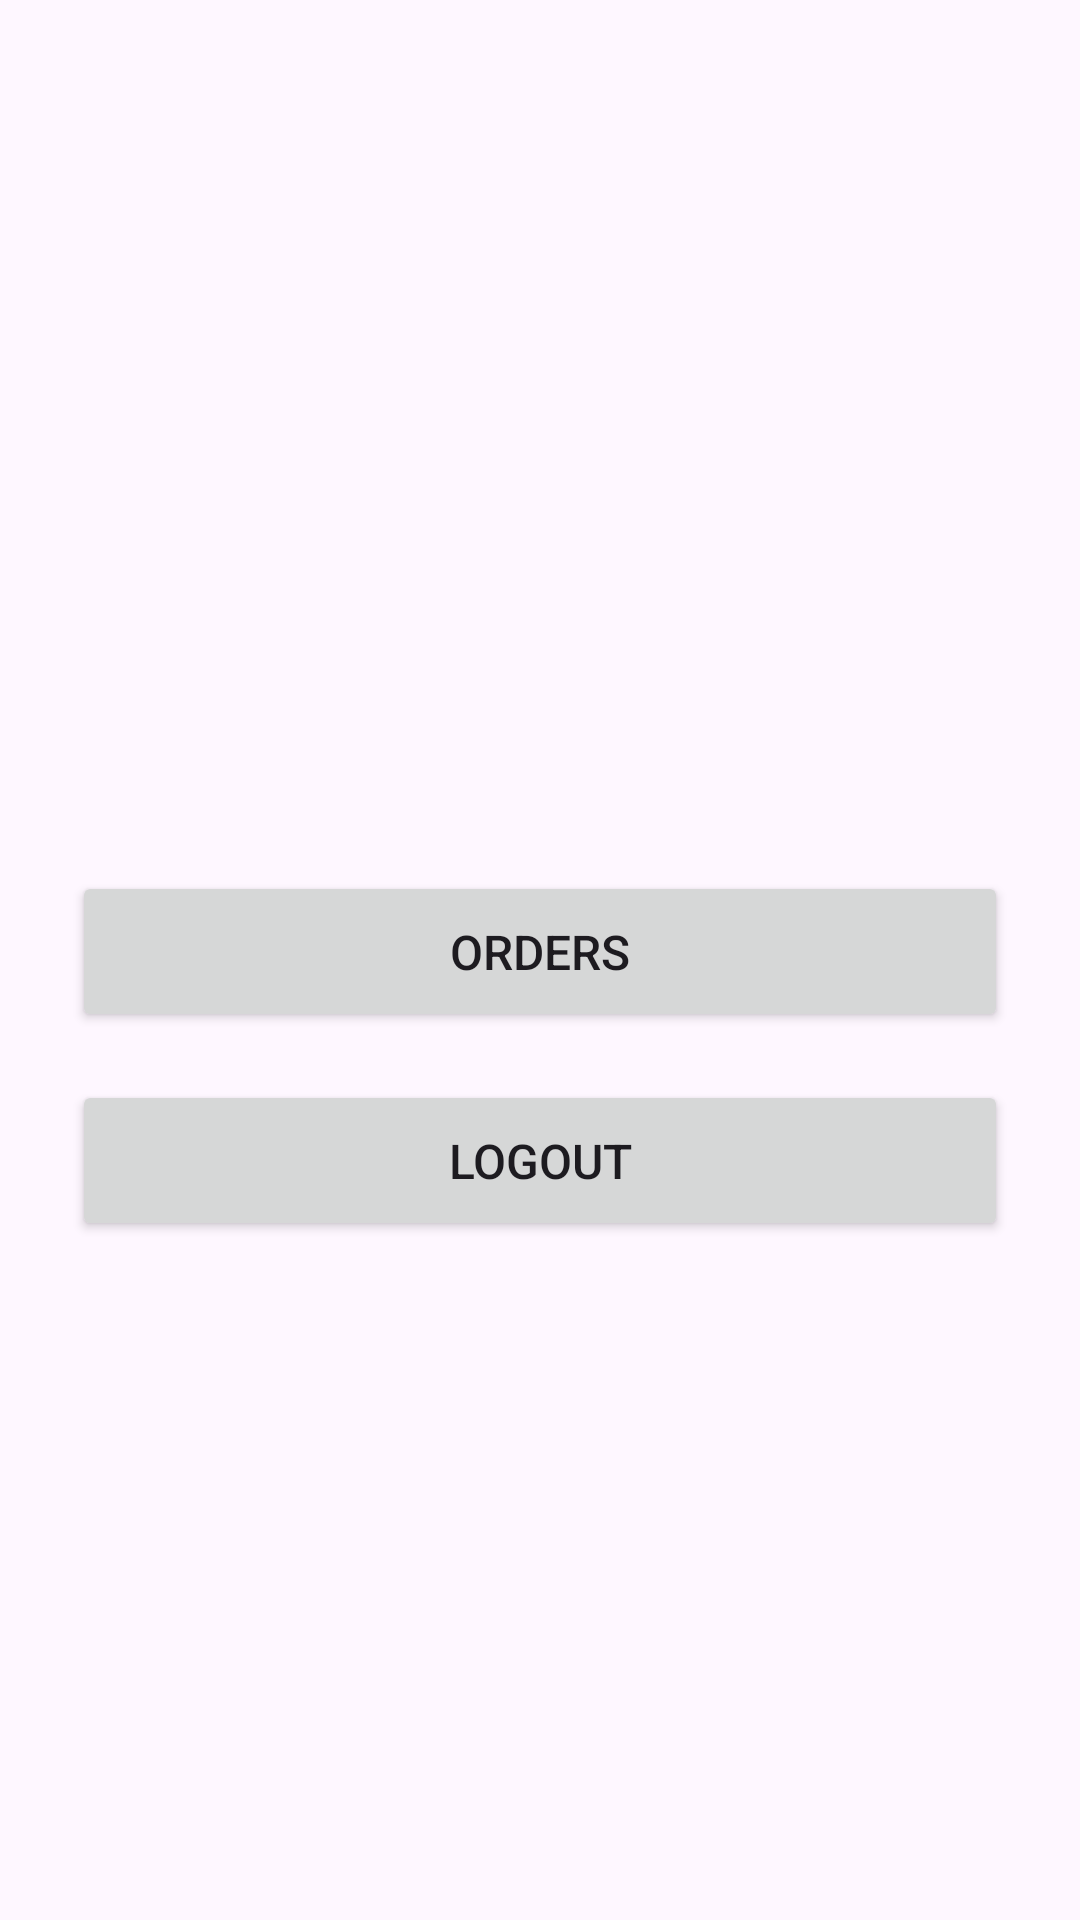

Android layout source for this screen:
<!-- AndroidManifest.xml: application theme Theme.Pos_app -->
<!-- res/layout/activity_main.xml -->
<?xml version="1.0" encoding="utf-8"?>
<LinearLayout xmlns:android="http://schemas.android.com/apk/res/android"
    android:id="@+id/rootLayout"
    android:layout_width="match_parent"
    android:layout_height="match_parent"
    android:orientation="vertical"
    android:gravity="center"
    android:padding="24dp">

    <TextView
        android:id="@+id/tv_status"
        android:layout_width="wrap_content"
        android:layout_height="wrap_content"
        android:textSize="18sp"
        android:textStyle="bold"
        android:gravity="center"
        android:layout_marginBottom="40dp" />

    <Button
        android:id="@+id/btn_orders"
        android:layout_width="match_parent"
        android:layout_height="wrap_content"
        android:text="@string/orders"
        android:textSize="16sp"
        android:padding="16dp"
        android:layout_marginBottom="16dp" />

    <Button
        android:id="@+id/btn_logout"
        android:layout_width="match_parent"
        android:layout_height="wrap_content"
        android:text="@string/logout"
        android:textSize="16sp"
        android:padding="16dp" />

</LinearLayout>
<!-- resources referenced by this layout -->
<resources>
  <string name="logout">Logout</string>
  <string name="orders">Orders</string>
  <style name="Theme.Pos_app" parent="Theme.Material3.Light.NoActionBar">
          <item name="colorPrimary">@color/brand_green</item>
          <item name="colorPrimaryContainer">@color/brand_green</item>
          <item name="colorOnPrimary">@color/white</item>
  
          
          <item name="android:statusBarColor">@color/brand_green</item>
          
          <item name="android:windowLightStatusBar">false</item>
  
          <item name="android:navigationBarColor">@color/white</item>
          <item name="android:windowLightNavigationBar">true</item>
      </style>
  <color name="brand_green">#FF00A86B</color>
  <color name="white">#FFFFFFFF</color>
</resources>
